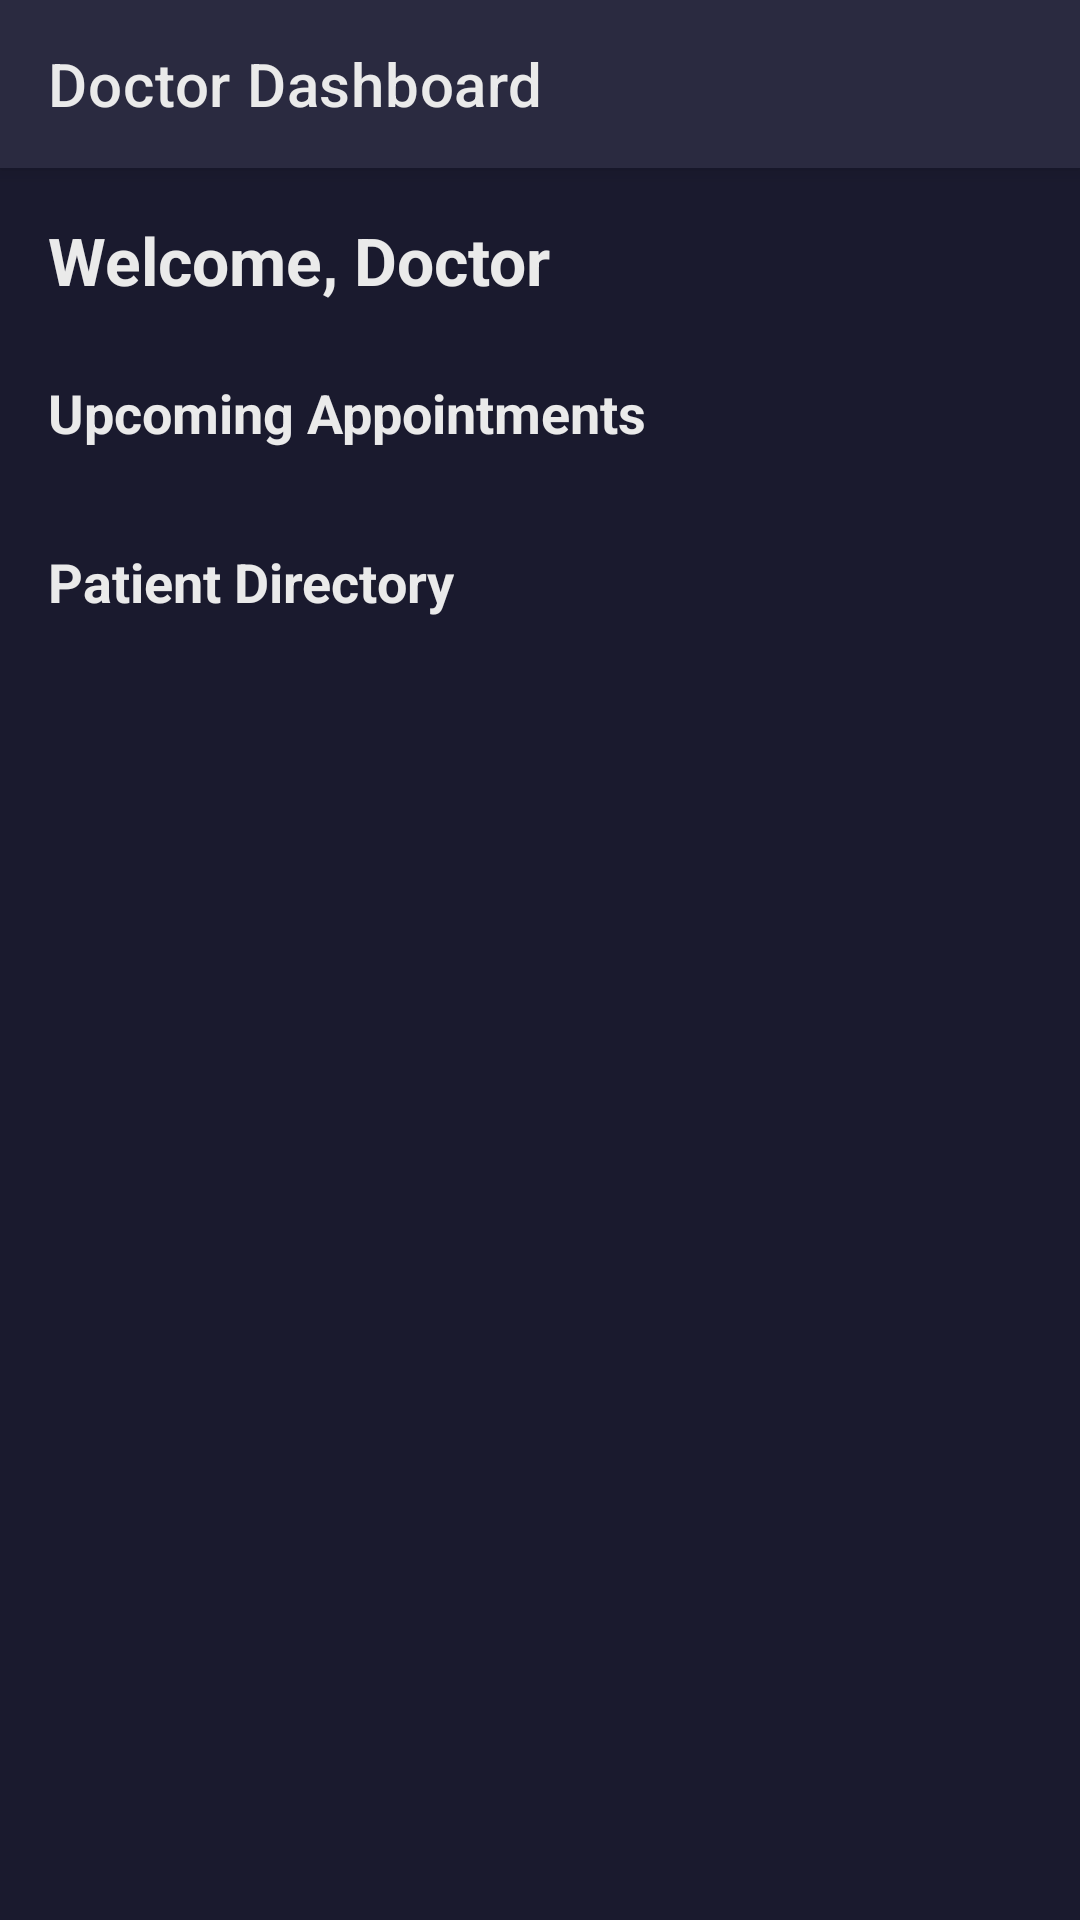

Android layout source for this screen:
<!-- AndroidManifest.xml: application theme Theme.ShishuSneh -->
<!-- res/layout/activity_doctor_dashboard.xml -->
<?xml version="1.0" encoding="utf-8"?>
<androidx.coordinatorlayout.widget.CoordinatorLayout xmlns:android="http://schemas.android.com/apk/res/android"
    xmlns:app="http://schemas.android.com/apk/res-auto"
    xmlns:tools="http://schemas.android.com/tools"
    android:layout_width="match_parent"
    android:layout_height="match_parent"
    android:background="@color/primary_bg">

    <com.google.android.material.appbar.AppBarLayout
        android:layout_width="match_parent"
        android:layout_height="wrap_content">

        <com.google.android.material.appbar.MaterialToolbar
            android:id="@+id/toolbar"
            android:layout_width="match_parent"
            android:layout_height="?attr/actionBarSize"
            android:background="@color/card_bg"
            app:title="Doctor Dashboard"
            app:titleTextColor="@color/text_primary" />

    </com.google.android.material.appbar.AppBarLayout>

    <androidx.core.widget.NestedScrollView
        android:layout_width="match_parent"
        android:layout_height="match_parent"
        app:layout_behavior="@string/appbar_scrolling_view_behavior">

        <LinearLayout
            android:layout_width="match_parent"
            android:layout_height="wrap_content"
            android:orientation="vertical"
            android:padding="16dp">

            <TextView
                android:id="@+id/tvWelcomeDoctor"
                android:layout_width="wrap_content"
                android:layout_height="wrap_content"
                android:text="Welcome, Doctor"
                android:textColor="@color/text_primary"
                android:textSize="22sp"
                android:textStyle="bold" />

            
            <TextView
                android:id="@+id/tvAppointmentTitle"
                android:layout_width="wrap_content"
                android:layout_height="wrap_content"
                android:layout_marginTop="24dp"
                android:text="Upcoming Appointments"
                android:textColor="@color/text_primary"
                android:textSize="18sp"
                android:textStyle="bold" />

            <androidx.recyclerview.widget.RecyclerView
                android:id="@+id/rvAppointments"
                android:layout_width="match_parent"
                android:layout_height="wrap_content"
                android:layout_marginTop="8dp"
                android:nestedScrollingEnabled="false"
                tools:listitem="@layout/item_appointment" />

            <TextView
                android:id="@+id/tvEmptyAppointments"
                android:layout_width="wrap_content"
                android:layout_height="wrap_content"
                android:layout_gravity="center_horizontal"
                android:layout_marginTop="16dp"
                android:text="No upcoming appointments"
                android:textColor="@color/text_secondary"
                android:visibility="gone" />

            
            <TextView
                android:id="@+id/tvPatientListTitle"
                android:layout_width="wrap_content"
                android:layout_height="wrap_content"
                android:layout_marginTop="24dp"
                android:text="Patient Directory"
                android:textColor="@color/text_primary"
                android:textSize="18sp"
                android:textStyle="bold" />

            <androidx.recyclerview.widget.RecyclerView
                android:id="@+id/rvPatients"
                android:layout_width="match_parent"
                android:layout_height="wrap_content"
                android:layout_marginTop="8dp"
                android:nestedScrollingEnabled="false"
                tools:listitem="@layout/item_patient" />

            <TextView
                android:id="@+id/tvEmptyState"
                android:layout_width="wrap_content"
                android:layout_height="wrap_content"
                android:layout_gravity="center_horizontal"
                android:layout_marginTop="16dp"
                android:text="No patients registered yet."
                android:textColor="@color/text_secondary"
                android:visibility="gone" />

        </LinearLayout>
    </androidx.core.widget.NestedScrollView>

</androidx.coordinatorlayout.widget.CoordinatorLayout>
<!-- res/layout/item_appointment.xml (included above) -->
<?xml version="1.0" encoding="utf-8"?>
<com.google.android.material.card.MaterialCardView xmlns:android="http://schemas.android.com/apk/res/android"
    xmlns:app="http://schemas.android.com/apk/res-auto"
    xmlns:tools="http://schemas.android.com/tools"
    android:layout_width="match_parent"
    android:layout_height="wrap_content"
    android:layout_marginVertical="4dp"
    app:cardBackgroundColor="@color/card_bg"
    app:cardCornerRadius="12dp"
    app:cardElevation="2dp">

    <androidx.constraintlayout.widget.ConstraintLayout
        android:layout_width="match_parent"
        android:layout_height="wrap_content"
        android:padding="16dp">

        <TextView
            android:id="@+id/tvDoctorName"
            android:layout_width="0dp"
            android:layout_height="wrap_content"
            android:textColor="@color/text_primary"
            android:textSize="16sp"
            android:textStyle="bold"
            app:layout_constraintEnd_toStartOf="@id/tvStatus"
            app:layout_constraintStart_toStartOf="parent"
            app:layout_constraintTop_toTopOf="parent"
            tools:text="With Dr. Professional" />

        <TextView
            android:id="@+id/tvAppointmentDate"
            android:layout_width="wrap_content"
            android:layout_height="wrap_content"
            android:layout_marginTop="4dp"
            android:textColor="@color/accent_secondary"
            android:textSize="14sp"
            app:layout_constraintStart_toStartOf="parent"
            app:layout_constraintTop_toBottomOf="@id/tvDoctorName"
            tools:text="20 Mar 2025, 10:00" />

        <TextView
            android:id="@+id/tvPurpose"
            android:layout_width="wrap_content"
            android:layout_height="wrap_content"
            android:layout_marginTop="4dp"
            android:textColor="@color/text_secondary"
            android:textSize="14sp"
            app:layout_constraintStart_toStartOf="parent"
            app:layout_constraintTop_toBottomOf="@id/tvAppointmentDate"
            tools:text="Follow-up checkup" />

        <TextView
            android:id="@+id/tvStatus"
            android:layout_width="wrap_content"
            android:layout_height="wrap_content"
            android:background="@drawable/bg_chat_bot"
            android:paddingHorizontal="8dp"
            android:paddingVertical="2dp"
            android:textColor="@color/accent_primary"
            android:textSize="12sp"
            app:layout_constraintEnd_toEndOf="parent"
            app:layout_constraintTop_toTopOf="parent"
            tools:text="SCHEDULED" />

    </androidx.constraintlayout.widget.ConstraintLayout>
</com.google.android.material.card.MaterialCardView>
<!-- res/layout/item_patient.xml (included above) -->
<?xml version="1.0" encoding="utf-8"?>
<com.google.android.material.card.MaterialCardView xmlns:android="http://schemas.android.com/apk/res/android"
    xmlns:app="http://schemas.android.com/apk/res-auto"
    xmlns:tools="http://schemas.android.com/tools"
    android:layout_width="match_parent"
    android:layout_height="wrap_content"
    android:layout_margin="8dp"
    app:cardBackgroundColor="@color/card_bg"
    app:cardCornerRadius="12dp"
    app:cardElevation="2dp">

    <androidx.constraintlayout.widget.ConstraintLayout
        android:layout_width="match_parent"
        android:layout_height="wrap_content"
        android:padding="16dp">

        <ImageView
            android:id="@+id/ivPatientPhoto"
            android:layout_width="60dp"
            android:layout_height="60dp"
            android:src="@drawable/logo_intern"
            app:layout_constraintBottom_toBottomOf="parent"
            app:layout_constraintStart_toStartOf="parent"
            app:layout_constraintTop_toTopOf="parent" />

        <TextView
            android:id="@+id/tvName"
            android:layout_width="0dp"
            android:layout_height="wrap_content"
            android:layout_marginStart="16dp"
            android:textColor="@color/text_primary"
            android:textSize="18sp"
            android:textStyle="bold"
            app:layout_constraintEnd_toEndOf="parent"
            app:layout_constraintStart_toEndOf="@id/ivPatientPhoto"
            app:layout_constraintTop_toTopOf="parent"
            tools:text="Baby Name" />

        <TextView
            android:id="@+id/tvAge"
            android:layout_width="0dp"
            android:layout_height="wrap_content"
            android:layout_marginTop="4dp"
            android:textColor="@color/text_secondary"
            android:textSize="14sp"
            app:layout_constraintEnd_toEndOf="parent"
            app:layout_constraintStart_toStartOf="@id/tvName"
            app:layout_constraintTop_toBottomOf="@id/tvName"
            tools:text="8 weeks old" />

    </androidx.constraintlayout.widget.ConstraintLayout>
</com.google.android.material.card.MaterialCardView>
<!-- resources referenced by this layout -->
<resources>
  <color name="accent_primary">#E94560</color>
  <color name="accent_secondary">#F4A3A8</color>
  <color name="card_bg">#2A2A40</color>
  <color name="primary_bg">#1A1A2E</color>
  <color name="text_primary">#EAEAEA</color>
  <color name="text_secondary">#B8B8B8</color>
  <!-- drawable bg_chat_bot (drawable) -->
  <?xml version="1.0" encoding="utf-8"?>
  <shape xmlns:android="http://schemas.android.com/apk/res/android">
      <solid android:color="@color/card_bg" />
      <corners
          android:bottomRightRadius="16dp"
          android:topLeftRadius="16dp"
          android:topRightRadius="16dp" />
  </shape>
  <!-- drawable logo_intern: png bitmap (drawable, 337938 bytes) -->
  <style name="Theme.ShishuSneh" parent="Theme.MaterialComponents.DayNight.NoActionBar">
          
          <item name="colorPrimary">@color/accent_primary</item>
          <item name="colorPrimaryVariant">@color/accent_primary</item>
          <item name="colorOnPrimary">@color/white</item>
          
          <item name="colorSecondary">@color/accent_secondary</item>
          <item name="colorSecondaryVariant">@color/accent_secondary</item>
          <item name="colorOnSecondary">@color/black</item>
          
          <item name="android:statusBarColor">@color/primary_bg</item>
          
          <item name="android:windowBackground">@color/primary_bg</item>
      </style>
  <color name="white">#FFFFFFFF</color>
  <color name="black">#FF000000</color>
</resources>
